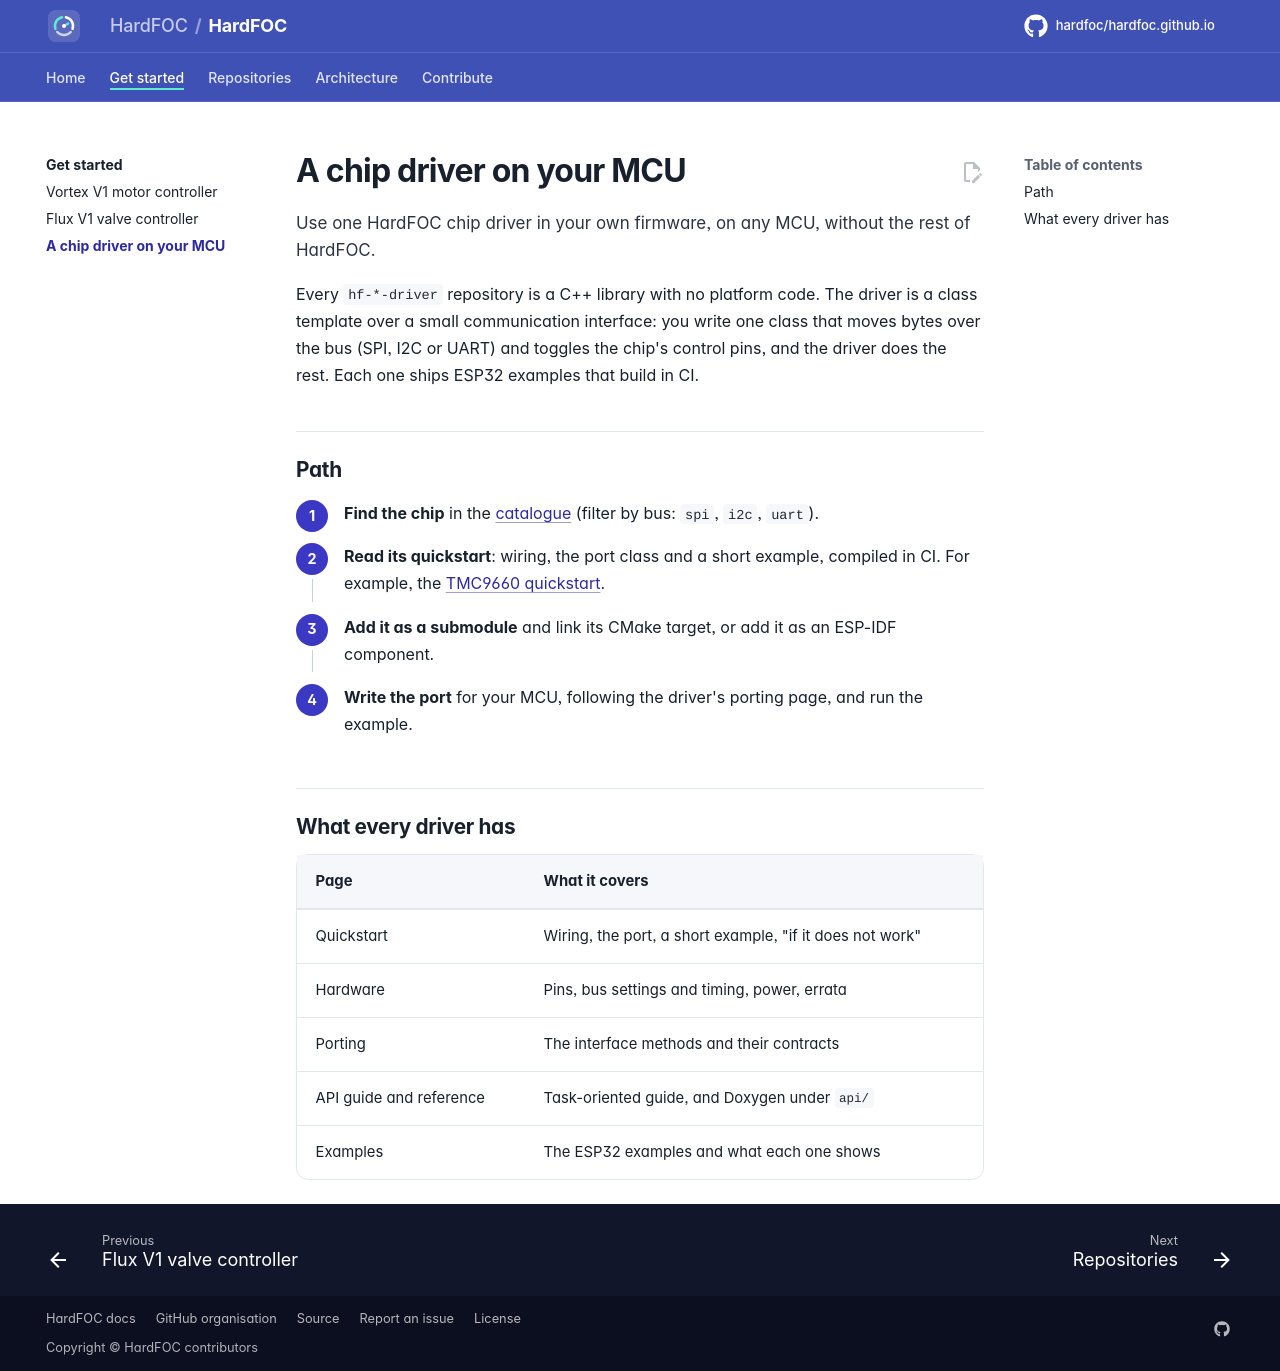

repository: hardfoc/hardfoc.github.io · page: get-started/drivers/index.html · generator: mkdocs

# A chip driver on your MCU

Use one HardFOC chip driver in your own firmware, on any MCU, without the rest of HardFOC.

Every `hf-*-driver` repository is a C++ library with no platform code. The driver is a class template over a small
communication interface: you write one class that moves bytes over the bus (SPI, I2C or UART) and toggles the
chip's control pins, and the driver does the rest. Each one ships ESP32 examples that build in CI.

## Path

<div class="hf-steps" markdown>

1. **Find the chip** in the [catalogue](../repositories.md?topic=driver) (filter by bus: `spi`, `i2c`, `uart`).
2. **Read its quickstart**: wiring, the port class and a short example, compiled in CI. For example, the
   [TMC9660 quickstart](https://hardfoc.github.io/hf-tmc9660-driver/latest/quickstart/).
3. **Add it as a submodule** and link its CMake target, or add it as an ESP-IDF component.
4. **Write the port** for your MCU, following the driver's porting page, and run the example.

</div>

## What every driver has

| Page | What it covers |
| --- | --- |
| Quickstart | Wiring, the port, a short example, "if it does not work" |
| Hardware | Pins, bus settings and timing, power, errata |
| Porting | The interface methods and their contracts |
| API guide and reference | Task-oriented guide, and Doxygen under `api/` |
| Examples | The ESP32 examples and what each one shows |
